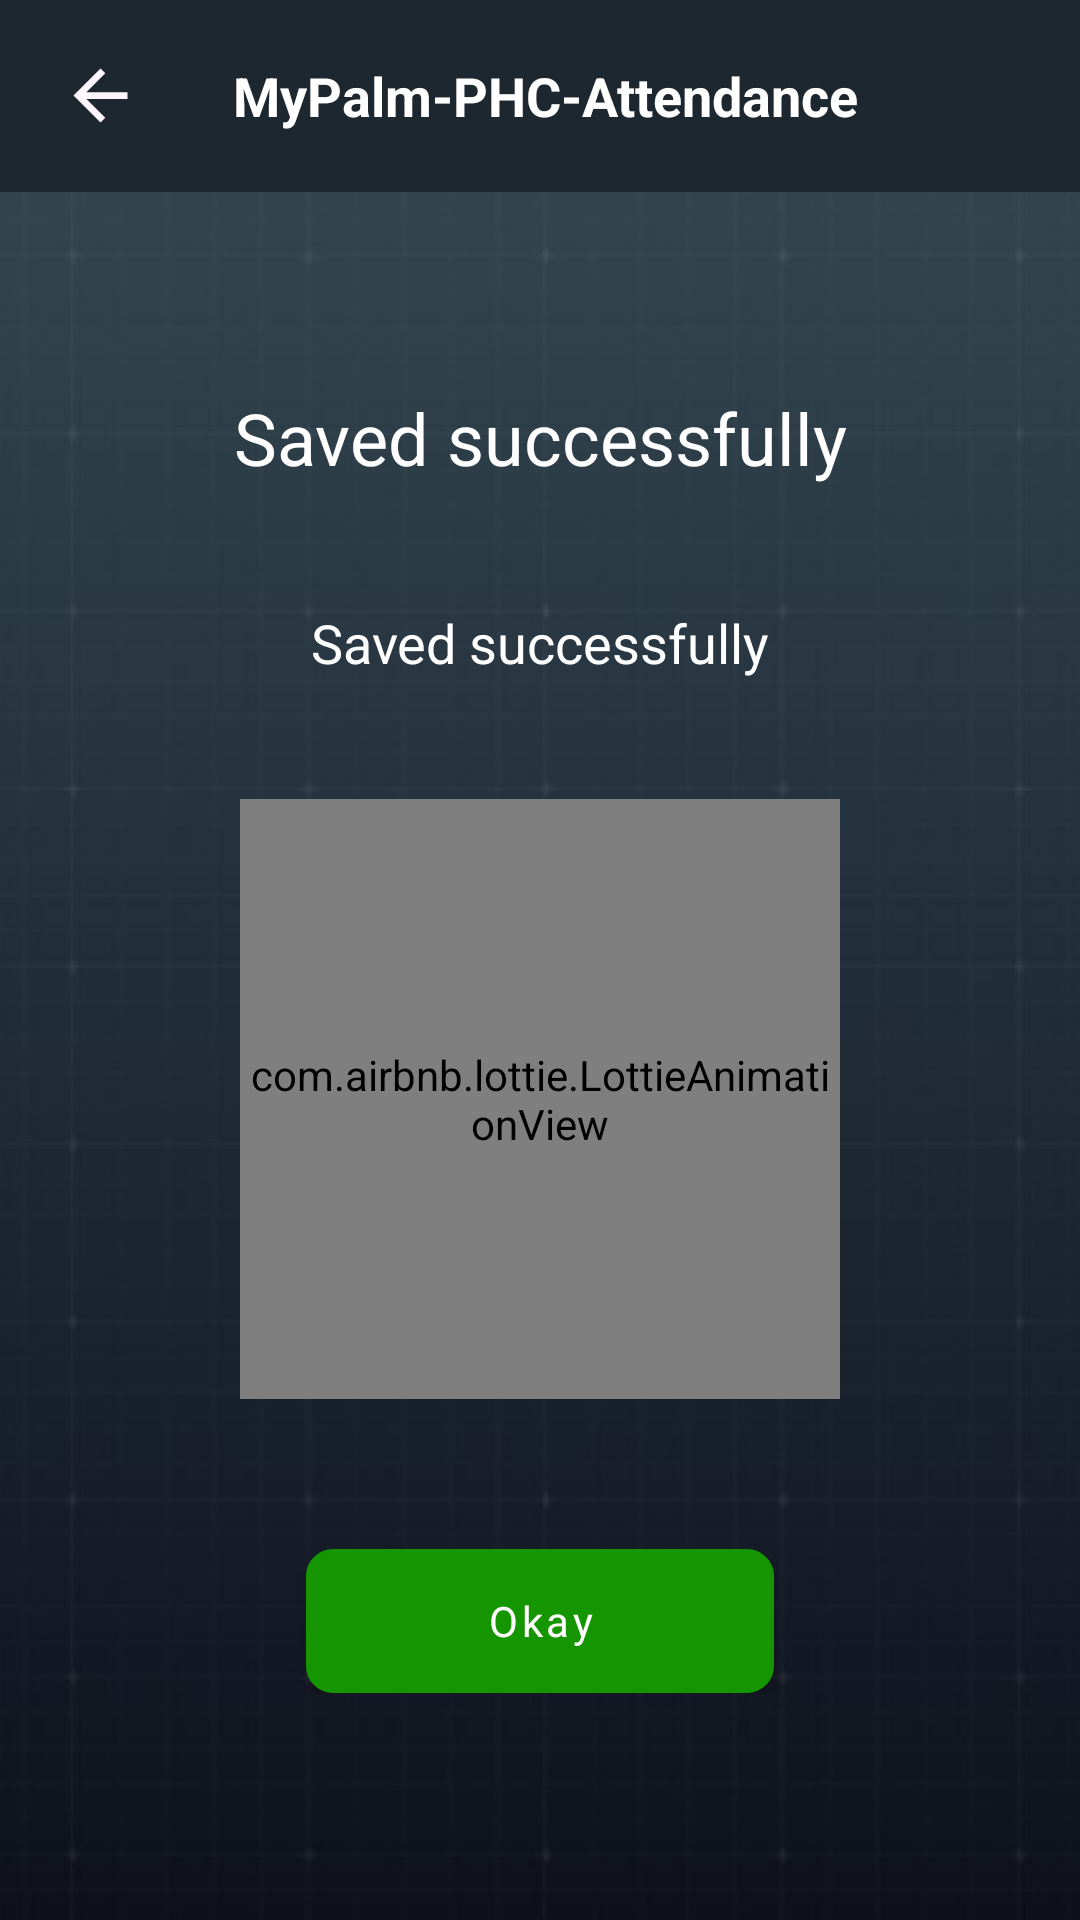

Here is an Android app screen rendered from its layout file. Give the layout XML and the strings, colors and styles it references.
<!-- AndroidManifest.xml: application theme Theme.MyPalmPHCAttendance -->
<!-- res/layout/fragment_make_attendance.xml -->
<?xml version="1.0" encoding="utf-8"?>
<androidx.constraintlayout.widget.ConstraintLayout xmlns:android="http://schemas.android.com/apk/res/android"
    xmlns:tools="http://schemas.android.com/tools"
    xmlns:app="http://schemas.android.com/apk/res-auto"
    android:background="@drawable/img_app_bg"
    android:layout_width="match_parent"
    android:layout_height="match_parent"
    tools:context=".ui.attendance.MakeAttendanceFragment">


    <include
        android:id="@+id/top_tool_bar"
        layout="@layout/tool_bar_custom"
        tools:layout_constraintEnd_toEndOf="parent"
        tools:layout_constraintStart_toStartOf="parent"
        tools:layout_constraintTop_toTopOf="parent" />

    <androidx.constraintlayout.widget.ConstraintLayout
        android:id="@+id/constraintLayout2"
        android:layout_width="match_parent"
        android:layout_height="0dp"
        app:layout_constraintBottom_toBottomOf="parent"
        app:layout_constraintEnd_toEndOf="parent"
        app:layout_constraintStart_toStartOf="parent"
        app:layout_constraintTop_toBottomOf="@+id/top_tool_bar">

        <androidx.camera.view.PreviewView
            android:id="@+id/previewView"
            android:layout_width="match_parent"
            android:layout_height="0dp"
            app:layout_constraintBottom_toBottomOf="parent"
            app:layout_constraintEnd_toEndOf="parent"
            app:layout_constraintStart_toStartOf="parent"
            app:layout_constraintTop_toTopOf="parent" />

        <ImageView
            android:id="@+id/face"
            android:layout_width="100dp"
            android:layout_height="100dp"
            android:layout_margin="12dp"
            app:layout_constraintStart_toStartOf="parent"
            app:layout_constraintTop_toTopOf="@+id/previewView" />


        <ImageButton
            android:id="@+id/switch_cam"
            android:layout_width="50dp"
            android:layout_height="50dp"
            android:layout_margin="24dp"
            android:layout_marginVertical="6dp"
            android:background="@drawable/btn_bg_white_lines"
            android:src="@drawable/ic_camera_switch"
            app:layout_constraintEnd_toEndOf="parent"
            app:layout_constraintTop_toTopOf="parent" />

        <LinearLayout
            android:id="@+id/linearLayout6"
            android:layout_width="match_parent"
            android:layout_height="180dp"
            android:background="@drawable/view_gradient_black"
            android:gravity="center_horizontal"
            android:orientation="vertical"
            app:layout_constraintBottom_toBottomOf="parent"
            app:layout_constraintEnd_toEndOf="parent"
            app:layout_constraintStart_toStartOf="parent">

            <androidx.appcompat.widget.AppCompatButton
                android:id="@+id/register"
                android:layout_width="wrap_content"
                android:layout_height="wrap_content"
                android:layout_marginTop="32dp"
                android:background="@drawable/btn_bg_white_lines"
                android:drawablePadding="8dp"
                android:letterSpacing=".08"
                android:paddingHorizontal="28dp"
                android:paddingVertical="18dp"
                android:text="@string/register"
                android:textAllCaps="false"
                android:textColor="@color/white"
                android:textSize="18sp"
                android:textStyle="bold"
                android:visibility="invisible"
                app:layout_constraintEnd_toEndOf="parent"
                app:layout_constraintStart_toStartOf="parent"
                app:layout_constraintTop_toTopOf="@+id/guideline6" />

        </LinearLayout>


    </androidx.constraintlayout.widget.ConstraintLayout>

    <LinearLayout
        android:id="@+id/layout_area_info"
        android:layout_width="match_parent"
        android:layout_height="0dp"
        android:background="@drawable/img_app_bg"
        android:gravity="center"
        android:paddingHorizontal="24dp"
        android:orientation="vertical"
        app:layout_constraintBottom_toBottomOf="parent"
        app:layout_constraintTop_toBottomOf="@+id/top_tool_bar">

        <TextView
            style="@style/CustomTextView"
            android:layout_width="match_parent"
            android:layout_height="wrap_content"
            android:gravity="center"
            android:textSize="16sp"
            android:background="@drawable/card_bg_line"
            android:text="@string/select_site_details" />

        <TextView
            style="@style/CustomTextView"
            android:layout_width="match_parent"
            android:layout_height="wrap_content"
            android:text="@string/estate" />

        <androidx.appcompat.widget.AppCompatEditText
            android:id="@+id/et_estate"
            style="@style/SelectorEditText"
            android:layout_width="match_parent"
            android:layout_height="wrap_content"
            android:hint="@string/hint_estate"
            android:text="" />

        <TextView
            style="@style/CustomTextView"
            android:layout_width="match_parent"
            android:layout_height="wrap_content"
            android:text="@string/division" />

        <androidx.appcompat.widget.AppCompatEditText
            android:id="@+id/et_division"
            style="@style/SelectorEditText"
            android:layout_width="match_parent"
            android:layout_height="wrap_content"
            android:clickable="true"
            android:hint="@string/hint_division"
            android:text="" />

        <TextView
            style="@style/CustomTextView"
            android:layout_width="match_parent"
            android:layout_height="wrap_content"
            android:text="@string/block" />

        <androidx.appcompat.widget.AppCompatEditText
            android:id="@+id/et_block"
            style="@style/SelectorEditText"
            android:layout_width="match_parent"
            android:layout_height="wrap_content"
            android:hint="@string/hint_block"
            android:text="" />

        <com.google.android.material.button.MaterialButton
            android:id="@+id/btn_confirm"
            android:layout_width="wrap_content"
            android:layout_height="wrap_content"
            android:layout_marginHorizontal="8dp"
            android:layout_marginVertical="24dp"
            android:background="@drawable/btn_bg_white_lines"
            android:paddingHorizontal="70dp"
            android:text="@string/save"
            android:textColor="@color/btn_green"
            android:textSize="14sp"
            android:textStyle="bold"
            app:backgroundTint="@null" />


    </LinearLayout>

    <LinearLayout
        android:id="@+id/layout_status"
        android:layout_width="match_parent"
        android:layout_height="0dp"
        android:background="@drawable/img_app_bg"
        android:gravity="center"
        android:orientation="vertical"
        android:visibility="visible"
        app:layout_constraintBottom_toBottomOf="parent"
        app:layout_constraintTop_toBottomOf="@+id/top_tool_bar">

        <TextView
            android:id="@+id/tv_atteb_status"
            android:layout_width="match_parent"
            android:layout_height="wrap_content"
            android:paddingVertical="20dp"
            android:text="Saved successfully"
            android:textAlignment="center"
            android:textColor="@color/white"
            android:textSize="24dp" />

        <TextView
            android:id="@+id/tv_atteb_name"
            android:layout_width="match_parent"
            android:layout_height="wrap_content"
            android:paddingVertical="20dp"
            android:text="Saved successfully"
            android:textAlignment="center"
            android:textColor="@color/white"
            android:textSize="18sp" />

        <com.airbnb.lottie.LottieAnimationView
            android:id="@+id/lottieAnimationView"
            android:layout_width="200dp"
            android:layout_height="200dp"
            android:layout_marginVertical="20dp"
            app:lottie_autoPlay="true"
            app:lottie_loop="false"
            app:lottie_rawRes="@raw/saved" />

        <LinearLayout
            android:layout_width="match_parent"
            android:layout_height="wrap_content"
            android:orientation="horizontal"
            android:gravity="center"
            android:paddingVertical="30dp">


            <com.google.android.material.button.MaterialButton
                android:id="@+id/btn_ok"
                style="@style/ButtonFill"
                app:backgroundTint="@color/green"
                android:layout_width="wrap_content"
                android:paddingHorizontal="60dp"
                android:text="@string/okey"
                android:textAllCaps="false" />

        </LinearLayout>

    </LinearLayout>

</androidx.constraintlayout.widget.ConstraintLayout>
<!-- res/layout/tool_bar_custom.xml (included above) -->
<?xml version="1.0" encoding="utf-8"?>
<com.google.android.material.appbar.MaterialToolbar xmlns:android="http://schemas.android.com/apk/res/android"
    xmlns:app="http://schemas.android.com/apk/res-auto"
    android:id="@+id/toolbar"
    android:layout_width="match_parent"
    android:layout_height="wrap_content"
    android:layout_gravity="top"
    android:background="@color/mirage">

    <androidx.constraintlayout.widget.ConstraintLayout
        android:layout_width="match_parent"
        android:layout_height="wrap_content">

        <ImageView
            android:id="@+id/img_back"
            android:layout_width="35dp"
            android:layout_height="35dp"
            android:backgroundTint="@color/white"
            android:padding="4dp"
            android:src="@drawable/ic_arrow_back"
            app:layout_constraintBottom_toBottomOf="parent"
            app:layout_constraintStart_toStartOf="parent"
            app:layout_constraintTop_toTopOf="parent"
            />

        <ImageView
            android:id="@+id/img_option"
            android:layout_width="35dp"
            android:layout_height="35dp"
            android:backgroundTint="@color/white"
            android:padding="5dp"
            android:layout_marginEnd="12dp"
            android:src="@drawable/ic_more_vert"
            app:layout_constraintBottom_toBottomOf="parent"
            app:layout_constraintEnd_toEndOf="parent"
            app:layout_constraintTop_toTopOf="parent"
            app:tint="@color/white" />

        <TextView
            android:id="@+id/tv_title"
            android:layout_width="wrap_content"
            android:layout_height="wrap_content"
            android:maxLines="1"
            android:text="@string/app_name"
            android:textColor="@color/white"
            android:textSize="18dp"
            android:textStyle="bold"
            app:layout_constraintBottom_toBottomOf="parent"
            app:layout_constraintEnd_toStartOf="@+id/img_option"
            app:layout_constraintStart_toEndOf="@+id/img_back"
            app:layout_constraintTop_toTopOf="parent" />


    </androidx.constraintlayout.widget.ConstraintLayout>

</com.google.android.material.appbar.MaterialToolbar>
<!-- resources referenced by this layout -->
<resources>
  <color name="btn_green">#36CC68</color>
  <color name="green">#159600</color>
  <color name="mirage">#1D2730</color>
  <color name="white">#FFFFFFFF</color>
  <!-- drawable card_bg_line (drawable) -->
  <?xml version="1.0" encoding="utf-8"?>
  <shape
      xmlns:android="http://schemas.android.com/apk/res/android">
  
      <stroke
          android:width="2dp"
          android:color="@color/white" />
  
      <corners android:radius="14dp" />
  
  </shape>
  <!-- drawable ic_arrow_back (drawable) -->
  <vector xmlns:android="http://schemas.android.com/apk/res/android"
      android:width="20dp"
      android:height="20dp"
      android:viewportWidth="24"
      android:viewportHeight="24">
      <path
          android:pathData="M7.825,13L13.425,18.6L12,20L4,12L12,4L13.425,5.4L7.825,11H20V13H7.825Z"
          android:fillColor="#FEF7FF"/>
  </vector>
  <!-- drawable view_gradient_black (drawable) -->
  <?xml version="1.0" encoding="utf-8"?>
  <shape xmlns:android="http://schemas.android.com/apk/res/android">
  
      <gradient
          android:angle="1"
          android:endColor="#D0000000"
          android:centerColor="#95000000"
          android:startColor="#000B0B0B" />
  </shape>
  <string name="app_name">MyPalm-PHC-Attendance</string>
  <string name="block">Block</string>
  <string name="division">Division</string>
  <string name="estate">Estate</string>
  <string name="hint_block">Select Block</string>
  <string name="hint_division">Select Division</string>
  <string name="hint_estate">Select Estate</string>
  <string name="okey">Okay</string>
  <string name="register">Register</string>
  <string name="save">Save</string>
  <string name="select_site_details">Select Site Details</string>
  <style name="ButtonFill" parent="Widget.MaterialComponents.Button">
          <item name="android:layout_width">wrap_content</item>
          <item name="android:layout_height">wrap_content</item>
          <item name="android:textColor">@color/white</item>
          <item name="textAllCaps">false</item>
          <item name="android:background">@drawable/btn_bg_white_fill</item>
          <item name="backgroundTint">@null</item>
      </style>
  <style name="CustomTextView">
          <item name="android:textColor">@color/white</item>
          <item name="android:textSize">14sp</item>
          <item name="android:textStyle">bold</item>
          <item name="android:paddingTop">12dp</item>
          <item name="android:paddingBottom">8dp</item>
      </style>
  <style name="Theme.MyPalmPHCAttendance" parent="Base.Theme.MyPalmPHCAttendance" />
  <color name="alabaster_lite">#50F8F8F8</color>
  <dimen name="btn_radius">8dp</dimen>
  <dimen name="btn_stroke_width">2dp</dimen>
  <!-- drawable et_bg_fill_white (drawable) -->
  <?xml version="1.0" encoding="utf-8"?>
  <shape xmlns:android="http://schemas.android.com/apk/res/android"
      android:shape="rectangle">
      <stroke
          android:width="2dp"
          android:color="@color/white" />
  
      <solid
          android:color="@color/alabaster"
          />
  
      <corners
          android:radius="@dimen/et_radius"
          />
  </shape>
  <!-- drawable ic_expand_arrow (drawable) -->
  <vector xmlns:android="http://schemas.android.com/apk/res/android"
      android:width="24dp"
      android:height="24dp"
      android:viewportWidth="960"
      android:viewportHeight="960"
      android:tint="@color/mirage">
    <path
        android:fillColor="@android:color/white"
        android:pathData="M480,616L240,376L296,320L480,504L664,320L720,376L480,616Z"/>
  </vector>
  <color name="ebony_clay">#222d41</color>
  <color name="silver">#BABABA</color>
  <color name="alabaster">#f8f8f8</color>
  <dimen name="et_radius">8dp</dimen>
</resources>
